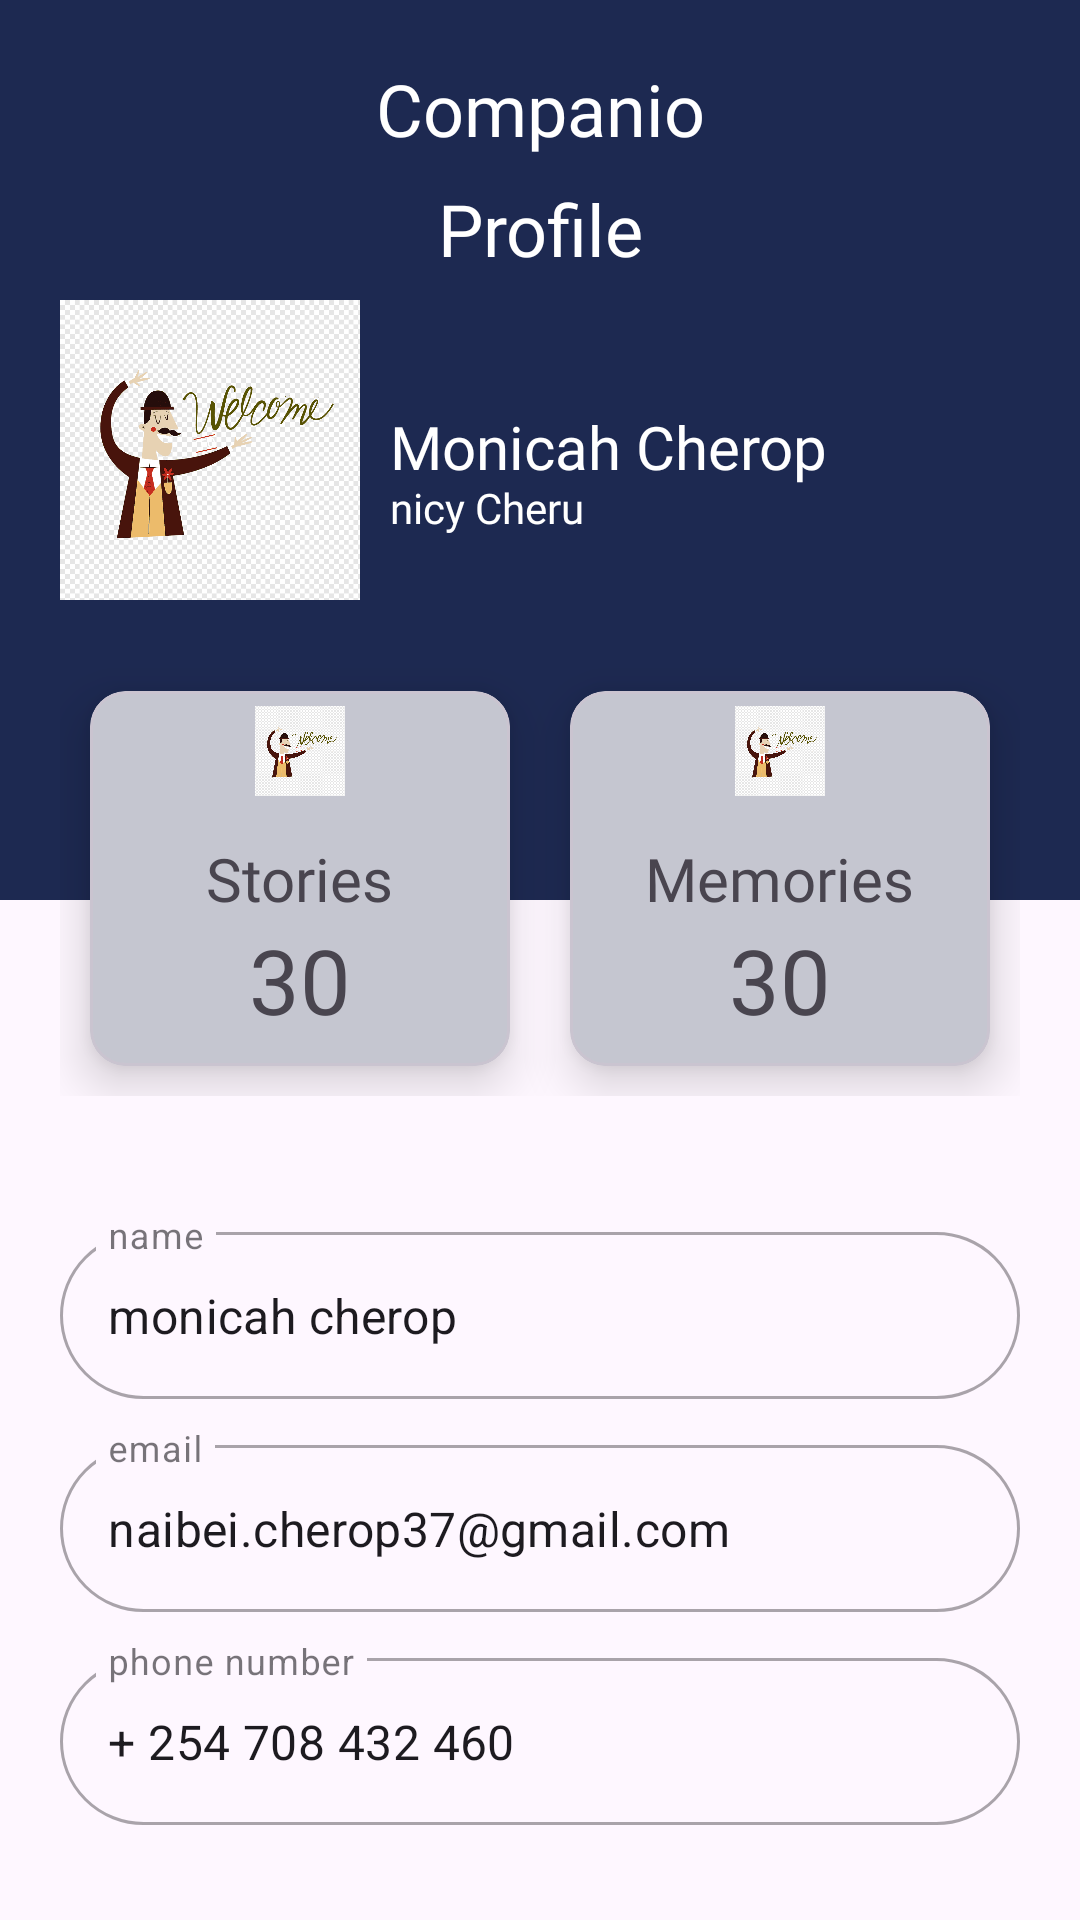

Write the Android layout XML for this screen, with the resource values it uses.
<!-- AndroidManifest.xml: application theme Theme.CompanioApp -->
<!-- res/layout/activity_profile.xml -->
<?xml version="1.0" encoding="utf-8"?>
<LinearLayout xmlns:android="http://schemas.android.com/apk/res/android"
    xmlns:app="http://schemas.android.com/apk/res-auto"
    xmlns:tools="http://schemas.android.com/tools"
    android:layout_width="match_parent"
    android:layout_height="match_parent"
    tools:context=".profile"
    android:orientation="vertical">



    <RelativeLayout
        android:layout_width="match_parent"
        android:layout_height="300dp"
        android:padding="20dp"
        android:background="#1D2951">
        <TextView
            android:layout_width="match_parent"
            android:layout_height="wrap_content"
            android:text="Companio"
            android:fontFamily="@font/aclonica"
            android:textColor="#ffffff"
            android:textSize="24sp"
            android:textAlignment="center"/>
        <TextView
            android:paddingTop="40dp"
            android:layout_width="match_parent"
            android:layout_height="wrap_content"
            android:text="Profile"
            android:fontFamily="@font/antic"
            android:textColor="#ffffff"
            android:textSize="24sp"
            android:textAlignment="center"/>
"

        <ImageView
            android:id="@+id/profilePic"
            android:layout_width="100dp"
            android:layout_height="100dp"
            android:src="@drawable/welcom"
            android:layout_centerVertical="true"/>

        <TextView
            android:id="@+id/fullName"
            android:layout_width="wrap_content"
            android:layout_height="wrap_content"
            android:text="Monicah Cherop"
            android:textSize="20sp"
            android:fontFamily="@font/aclonica"
            android:layout_toRightOf="@+id/profilePic"
            android:textColor="#ffffff"
            android:layout_centerVertical="true"
            android:includeFontPadding="false"
            android:layout_marginLeft="10dp"

            />
        <TextView
            android:layout_width="wrap_content"
            android:layout_height="wrap_content"
            android:includeFontPadding="false"
            android:textColor="#ffffff"
            android:text="nicy Cheru"
            android:textSize="14sp"
            android:fontFamily="@font/aclonica"
            android:layout_toRightOf="@+id/profilePic"
           android:layout_below="@+id/fullName"
            android:layout_marginLeft="10dp"

            />




    </RelativeLayout>



<LinearLayout

        android:layout_width="match_parent"
        android:layout_height="wrap_content"
        android:padding="20dp"
         android:layout_marginTop="-100dp">

        <com.google.android.material.card.MaterialCardView
            android:layout_width="0dp"
            android:layout_height="125dp"
            android:layout_weight="1"
            android:layout_margin="10dp"
            app:cardBackgroundColor="#C5C6D0"
            app:cardElevation="10dp">
            
            <RelativeLayout
                android:layout_width="match_parent"
                android:layout_height="match_parent"
                android:padding="5dp"
                >
                <ImageView
                    android:layout_width="30dp"
                    android:layout_height="30dp"
                    android:src="@drawable/welcom"
                    android:layout_centerHorizontal="true"/>
                <TextView
                    android:id="@+id/stories"
                    android:layout_width="wrap_content"
                    android:layout_height="wrap_content"
                    android:text="Stories"
                    android:textSize="20sp"
                    android:fontFamily="@font/aclonica"
                    android:layout_centerInParent="true"/>

                <TextView
                    android:id="@+id/memories"
                    android:layout_width="wrap_content"
                    android:layout_height="wrap_content"
                    android:text="30"
                    android:textSize="30sp"
                    android:fontFamily="@font/antic"
                    android:layout_below="@+id/stories"
                    android:layout_centerHorizontal="true"/>






            </RelativeLayout>
        </com.google.android.material.card.MaterialCardView>

       <com.google.android.material.card.MaterialCardView
        android:layout_width="0dp"
        android:layout_height="125dp"
        android:layout_weight="1"
        android:layout_margin="10dp"
        app:cardBackgroundColor="#C5C6D0"
        app:cardElevation="10dp">

        <RelativeLayout
            android:layout_width="match_parent"
            android:layout_height="match_parent"
            android:padding="5dp"
            >
            <ImageView
                android:layout_width="30dp"
                android:layout_height="30dp"
                android:src="@drawable/welcom"
                android:layout_centerHorizontal="true"/>
            <TextView
                android:id="@+id/stories2"
                android:layout_width="wrap_content"
                android:layout_height="wrap_content"
                android:text="Memories"
                android:textSize="20sp"
                android:fontFamily="@font/aclonica"
                android:layout_centerInParent="true"/>

            <TextView
                android:id="@+id/memories2"
                android:layout_width="wrap_content"
                android:layout_height="wrap_content"
                android:text="30"
                android:textSize="30sp"
                android:fontFamily="@font/antic"
                android:layout_below="@+id/stories2"
                android:layout_centerHorizontal="true"/>






        </RelativeLayout>
    </com.google.android.material.card.MaterialCardView>
</LinearLayout>

<LinearLayout
        android:layout_width="match_parent"
        android:layout_height="wrap_content"
        android:padding="20dp"
       android:orientation="vertical">

    <com.google.android.material.textfield.TextInputLayout
        android:layout_width="match_parent"
        android:layout_height="wrap_content"
        android:hint="name"

        android:layout_marginBottom="10dp"
        style="@style/OutlinedBoxRounded">

        <com.google.android.material.textfield.TextInputEditText
            android:layout_width="match_parent"
            android:layout_height="wrap_content"

            android:text="monicah cherop"
            android:drawablePadding="10dp"/>



</com.google.android.material.textfield.TextInputLayout>
    <com.google.android.material.textfield.TextInputLayout
        android:layout_width="match_parent"
        android:layout_height="wrap_content"
        android:hint="email"
        android:layout_marginBottom="10dp"
        style="@style/OutlinedBoxRounded">>

        <com.google.android.material.textfield.TextInputEditText
            android:layout_width="match_parent"
            android:layout_height="wrap_content"

            android:text="naibei.cherop37@gmail.com"
            android:drawablePadding="10dp"/>



    </com.google.android.material.textfield.TextInputLayout>
    <com.google.android.material.textfield.TextInputLayout
        android:layout_width="match_parent"
        android:layout_height="wrap_content"
        android:hint="phone number"
        android:layout_marginBottom="10dp"
        style="@style/OutlinedBoxRounded">>

        <com.google.android.material.textfield.TextInputEditText
            android:layout_width="match_parent"
            android:layout_height="wrap_content"

            android:text="+ 254 708 432 460"
            android:drawablePadding="10dp"/>



    </com.google.android.material.textfield.TextInputLayout>
    <com.google.android.material.textfield.TextInputLayout
        android:layout_width="match_parent"
        android:layout_height="wrap_content"
        android:hint="Password"
        android:layout_marginBottom="10dp"
        style="@style/OutlinedBoxRounded">>

        <com.google.android.material.textfield.TextInputEditText
            android:layout_width="match_parent"
            android:layout_height="wrap_content"

            android:text="1246789monche"
            android:drawablePadding="10dp"/>



    </com.google.android.material.textfield.TextInputLayout>
    <Button
        android:paddingTop="10dp"


        android:paddingLeft="16dp"
        android:id="@+id/update_btn"
        android:layout_width="match_parent"
        android:layout_height="60dp"
        android:text="Update"
        android:textSize="20sp"

        android:textAlignment="center"
        android:backgroundTint="#1D2951"
        android:textColor="#FFFFFF"
        android:gravity="center_horizontal"
        android:layout_marginStart="8dp"/>>


    </LinearLayout>


</LinearLayout>
<!-- resources referenced by this layout -->
<resources>
  <!-- drawable welcom: png bitmap (drawable, 18190 bytes) -->
  <style name="OutlinedBoxRounded" parent="Widget.MaterialComponents.TextInputLayout.OutlinedBox">
          <item name="boxCornerRadiusTopStart">30dp</item>
          <item name="boxCornerRadiusTopEnd">30dp</item>
          <item name="boxCornerRadiusBottomStart">30dp</item>
          <item name="boxCornerRadiusBottomEnd">30dp</item>
      </style>
  <style name="Theme.CompanioApp" parent="Base.Theme.CompanioApp" />
  <style name="Base.Theme.CompanioApp" parent="Theme.Material3.DayNight.NoActionBar">
          
          
      </style>
</resources>
